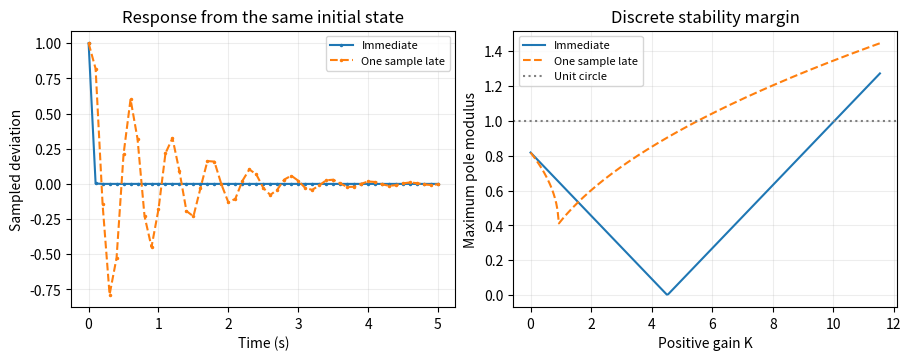

Write the Python code that produced this figure.
import numpy as np
import matplotlib.pyplot as plt

tau,period,gain=.50,.10,4.5    # seconds, seconds, dimensionless proportional gain
samples=50
assert tau>0 and period>0 and gain>=0 and 10<=samples<=200
a=np.exp(-period/tau)
b=1-a

def run(k,delay):
    old,x=0.,1.;values=[x]
    for _ in range(samples):
        old,x=x,a*x-b*k*(old if delay else x)
        values.append(x)
    return np.array(values)
poles=np.roots([1,-a,b*gain])
direct=run(gain,False);delayed=run(gain,True)
print(f"a = {a:.4f}, direct pole = {a-b*gain:.4f}, delayed poles = {poles}")
print(f"Upper positive gain limits: immediate {(1+a)/b:.3f}, delayed {1/b:.3f}")
assert np.isclose(direct[1],a-b*gain) and np.isclose(delayed[1],a)
assert np.isclose(np.prod(poles),b*gain)

gains=np.linspace(0,1.15*(1+a)/b,260)
spectral=[np.max(np.abs(np.roots([1,-a,b*k]))) for k in gains]
fig,ax=plt.subplots(1,2,figsize=(9,3.5),layout="constrained")
times=np.arange(samples+1)*period
ax[0].plot(times,direct,".-",ms=3,label="Immediate")
ax[0].plot(times,delayed,".--",ms=3,label="One sample late")
ax[0].set(xlabel="Time (s)",ylabel="Sampled deviation",title="Response from the same initial state")
ax[1].plot(gains,np.abs(a-b*gains),label="Immediate")
ax[1].plot(gains,spectral,"--",label="One sample late")
ax[1].axhline(1,color="0.5",ls=":",label="Unit circle")
ax[1].set(xlabel="Positive gain K",ylabel="Maximum pole modulus",title="Discrete stability margin")
for p in ax:p.grid(alpha=.22);p.legend(fontsize=8)
plt.show()
